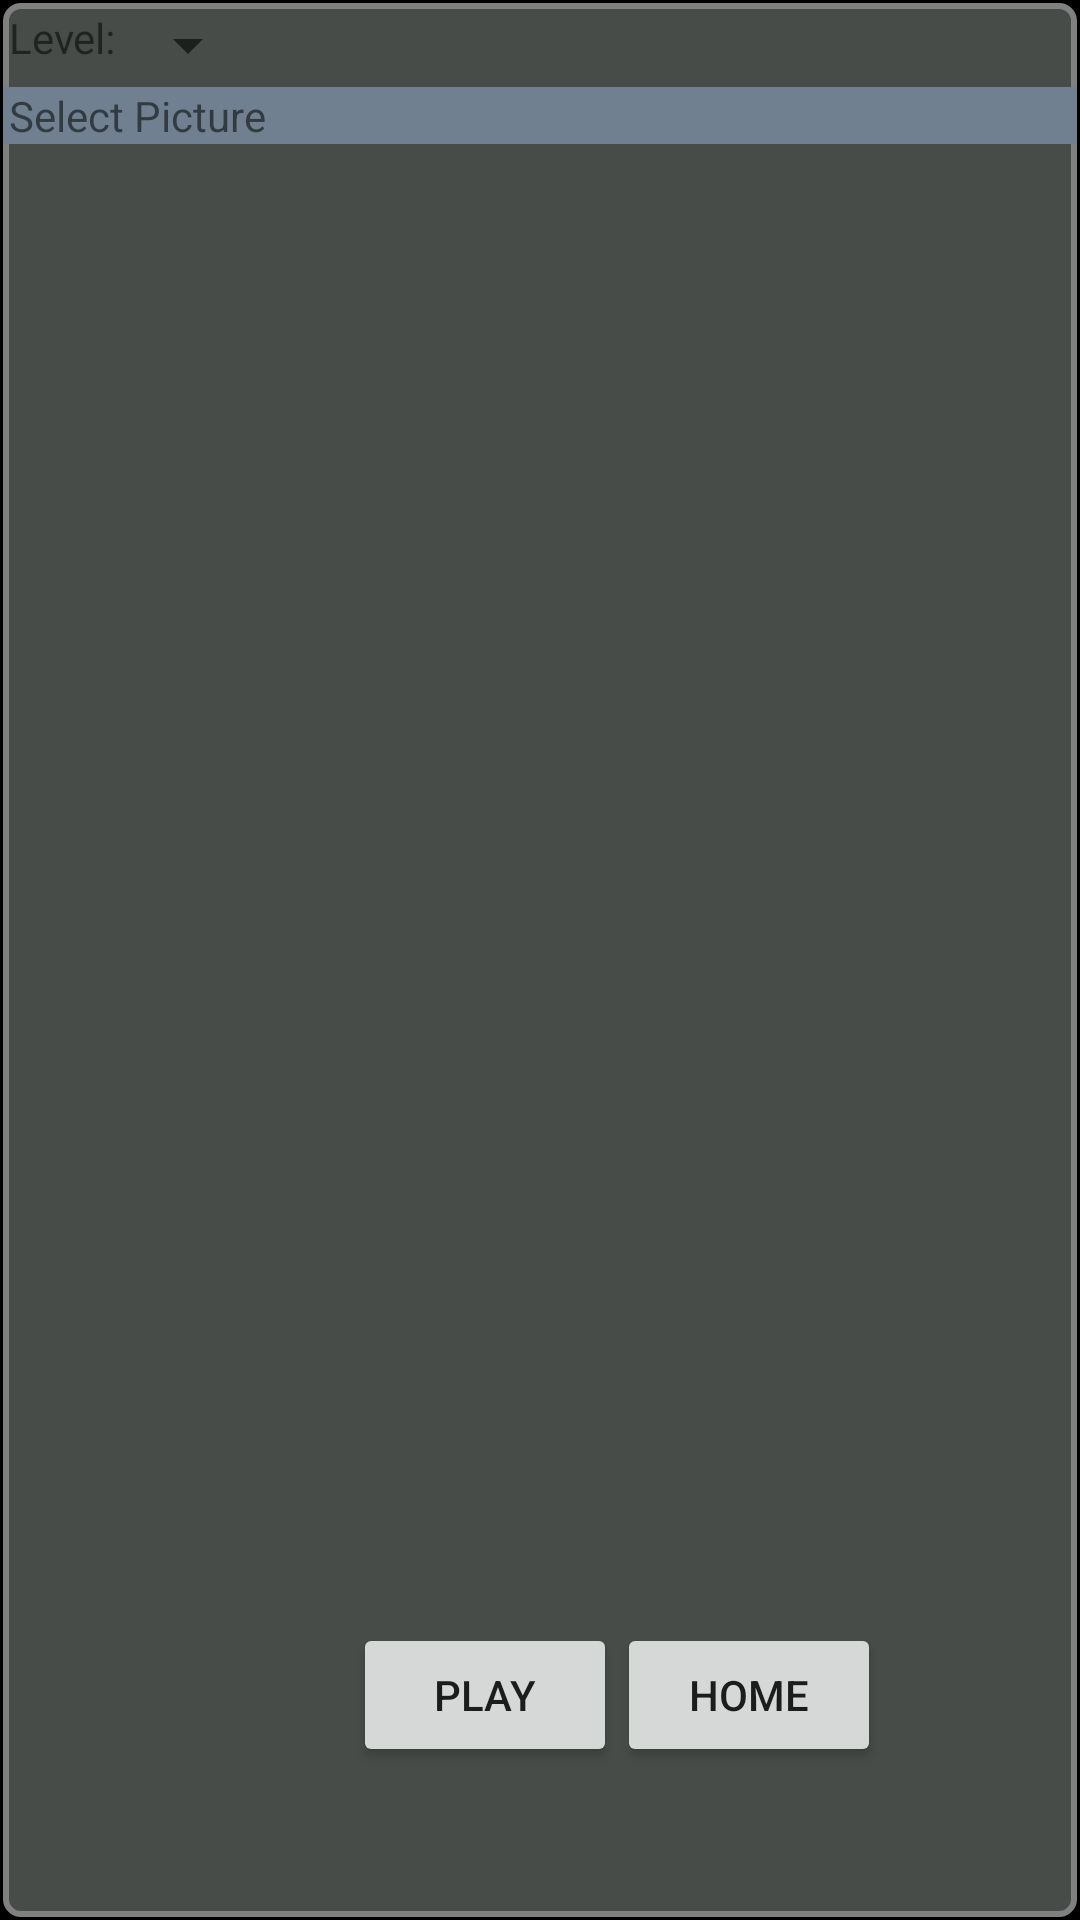

Write the Android layout XML for this screen, with the resource values it uses.
<!-- AndroidManifest.xml: application theme AppTheme -->
<!-- res/layout/activity_main.xml -->
<?xml version="1.0" encoding="utf-8"?>
<LinearLayout xmlns:android="http://schemas.android.com/apk/res/android"
    android:orientation="vertical"
    android:layout_width="fill_parent"
    android:layout_height="fill_parent"
    android:background="@color/black">
      <LinearLayout
        android:layout_width="fill_parent"
        android:layout_height="fill_parent"
        android:orientation="vertical"
        android:layout_margin="3px"
        android:background="@drawable/round_rect_shape">
        <LinearLayout
	        android:layout_width="fill_parent"
	        android:layout_height="wrap_content"
	        android:orientation="horizontal"
	        android:layout_margin="6px"
	        >
	        <TextView
	          android:layout_width="wrap_content"
	          android:layout_height="wrap_content"
	          android:text="@string/level"
	          style="@style/font_20_white_bold"/>
	        <Spinner
	          android:id="@+id/main_level_spinner"
	          android:layout_width="wrap_content"
	          android:layout_height="wrap_content"/>
	    </LinearLayout>
	    <LinearLayout
	        android:layout_width="fill_parent"
	        android:layout_height="fill_parent"
	        android:orientation="vertical"
	        android:layout_weight="1.4">
	        <TextView 
	           android:layout_width="fill_parent"
	           android:layout_height="wrap_content"
	           android:text="@string/selectPictureArea"
	           style="@style/font_20_white_bold"
	           android:paddingLeft="6px"
	           android:background="@color/slateGray"/>
	        <GridView
	            android:id="@+id/main_picture_gridView"
	            android:layout_width="fill_parent" 
			    android:layout_height="fill_parent"
			    android:numColumns="3"
			    android:verticalSpacing="2px"
			    android:horizontalSpacing="5px"
			    android:columnWidth="90px"
			    android:stretchMode="columnWidth"
			    android:layout_weight="1"
			    android:layout_marginTop="2px"
			    android:gravity="center"/>
	    </LinearLayout>
	    <RelativeLayout
	        android:layout_width="fill_parent"
	        android:layout_height="fill_parent"
	        android:layout_weight="6"
	        android:paddingBottom="1px">
		    <Button
		       android:id="@+id/main_confirm_btn"
		       android:layout_width="wrap_content"
		       android:layout_height="wrap_content"
		       android:layout_marginLeft="350px"
		       android:text="@string/playpuzzle"
		       style="@style/btn_font_60_black"/>
		    <Button
		       android:id="@+id/main_return_btn"
		       android:layout_width="wrap_content"
		       android:layout_height="wrap_content"
		       android:layout_toRightOf="@id/main_confirm_btn"
		       android:text="@string/backtohome"
		       style="@style/btn_font_60_black"/>	       
	    </RelativeLayout>
    </LinearLayout>
</LinearLayout>
<!-- resources referenced by this layout -->
<resources>
  <color name="black">#000000</color>
  <color name="slateGray">#708090</color>
  <!-- drawable round_rect_shape (drawable-nodpi) -->
  <?xml version="1.0" encoding="utf-8"?>
  <shape xmlns:android="http://schemas.android.com/apk/res/android" 
  	   android:shape="rectangle">
  	   
         <stroke 
         		android:width="2dip" 
         	    android:color="@color/gray"/>       
         <gradient 
         		android:startColor="#474C48" 
         		android:endColor="#474C48" 
              android:angle="90"/> 
         <corners 
            android:radius="5dip"/>
  </shape>
  <string name="backtohome">Home</string>
  <string name="level">Level:</string>
  <string name="playpuzzle">Play</string>
  <string name="selectPictureArea">Select Picture</string>
  <style name="AppTheme" parent="AppBaseTheme">
          
      </style>
  <color name="gray">#808080</color>
  <style name="AppBaseTheme" parent="Theme.AppCompat.Light">
          
      </style>
</resources>
